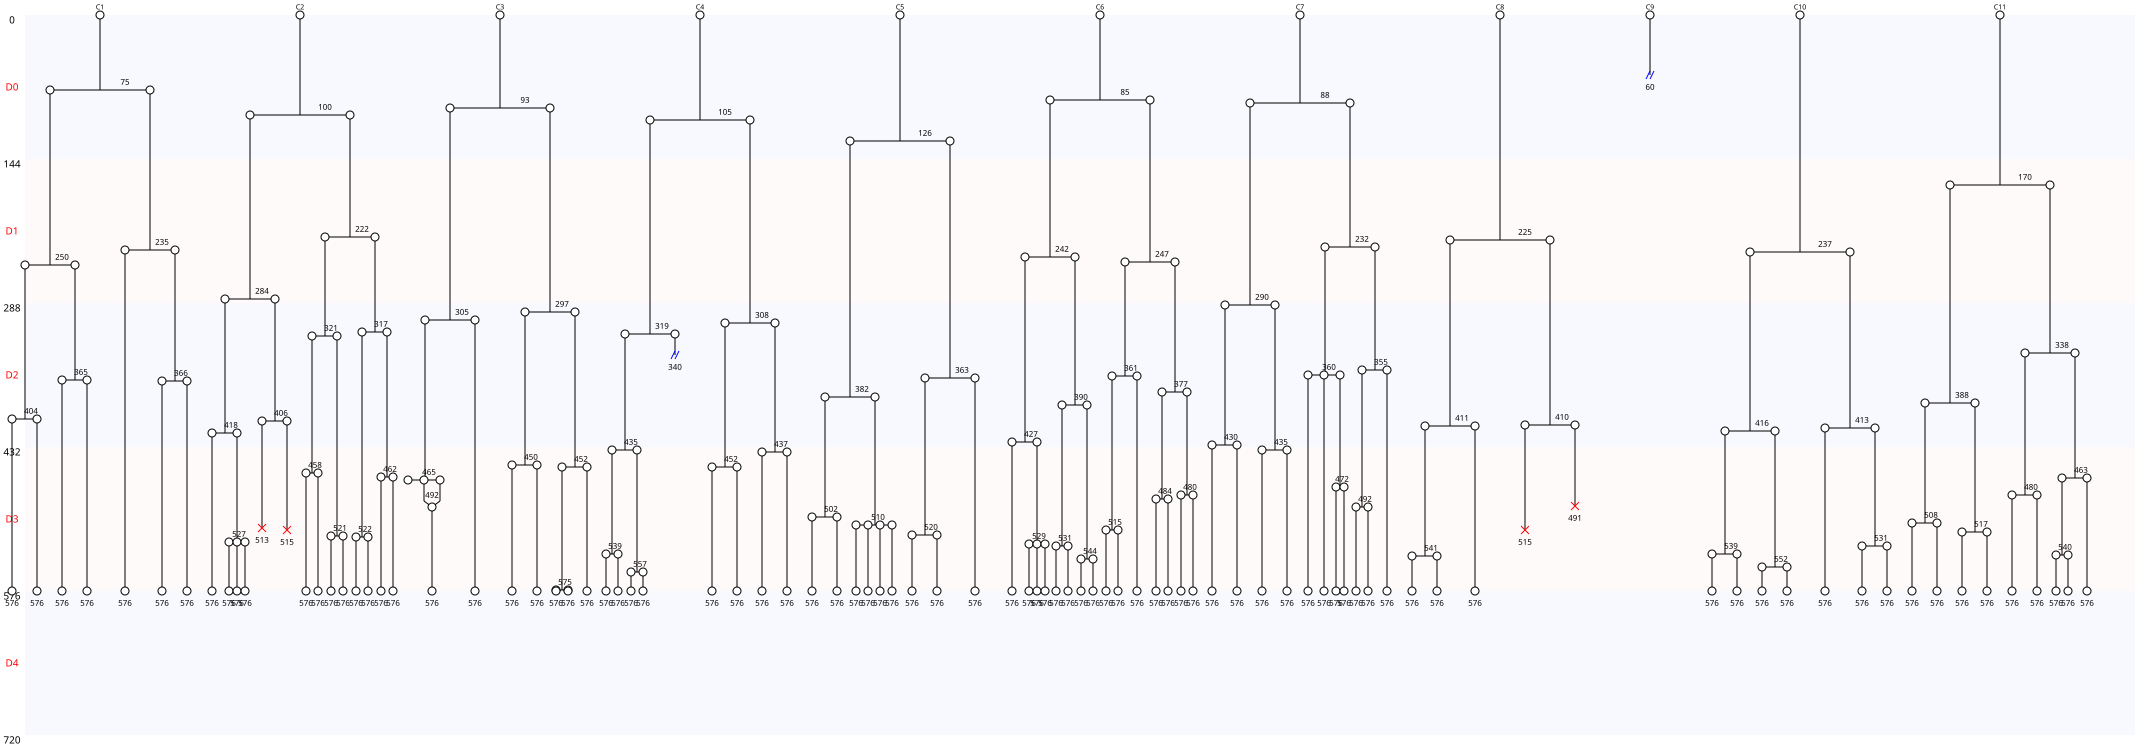

The table this chart was drawn from, first rows:
Nombre de cellules à J0, 11
Nombre de cellules à J5, 0
Nombre de mitoses totale, 79
Nombre de cycles mitotiques, 7.182
Nombre de mitoses normales, 74
Nombre de mitoses anormales, 5
Nombre de mitoses non dichotomiques, 5
Nombre de refusions après mitose, 1
Nombre total de morts, 4
Nombre de mort sans mitose, 0
Nombre de mort après mitose, 4
Nombre de sorties, 2
Longueur moyenne entre deux cycles, 148
Longueur moyenne entre T0 et première di…, 130
Nom des cellules, C1, C2, C3, C4, C5, C6, C7, C8, C9, C10, C11
Nombre de divisions, 6, 12, 7, 8, 6, 13, 9, 4, 0, 6, 8
Nombre de divisions, 0, 1, 2, 3, 4, 5, 6, 7, 8, 9, 10, 11, 12, 13
Nombre de cellules concernées, 1, 0, 0, 0, 1, 0, 3, 1, 2, 1, 0, 0, 1, 1
